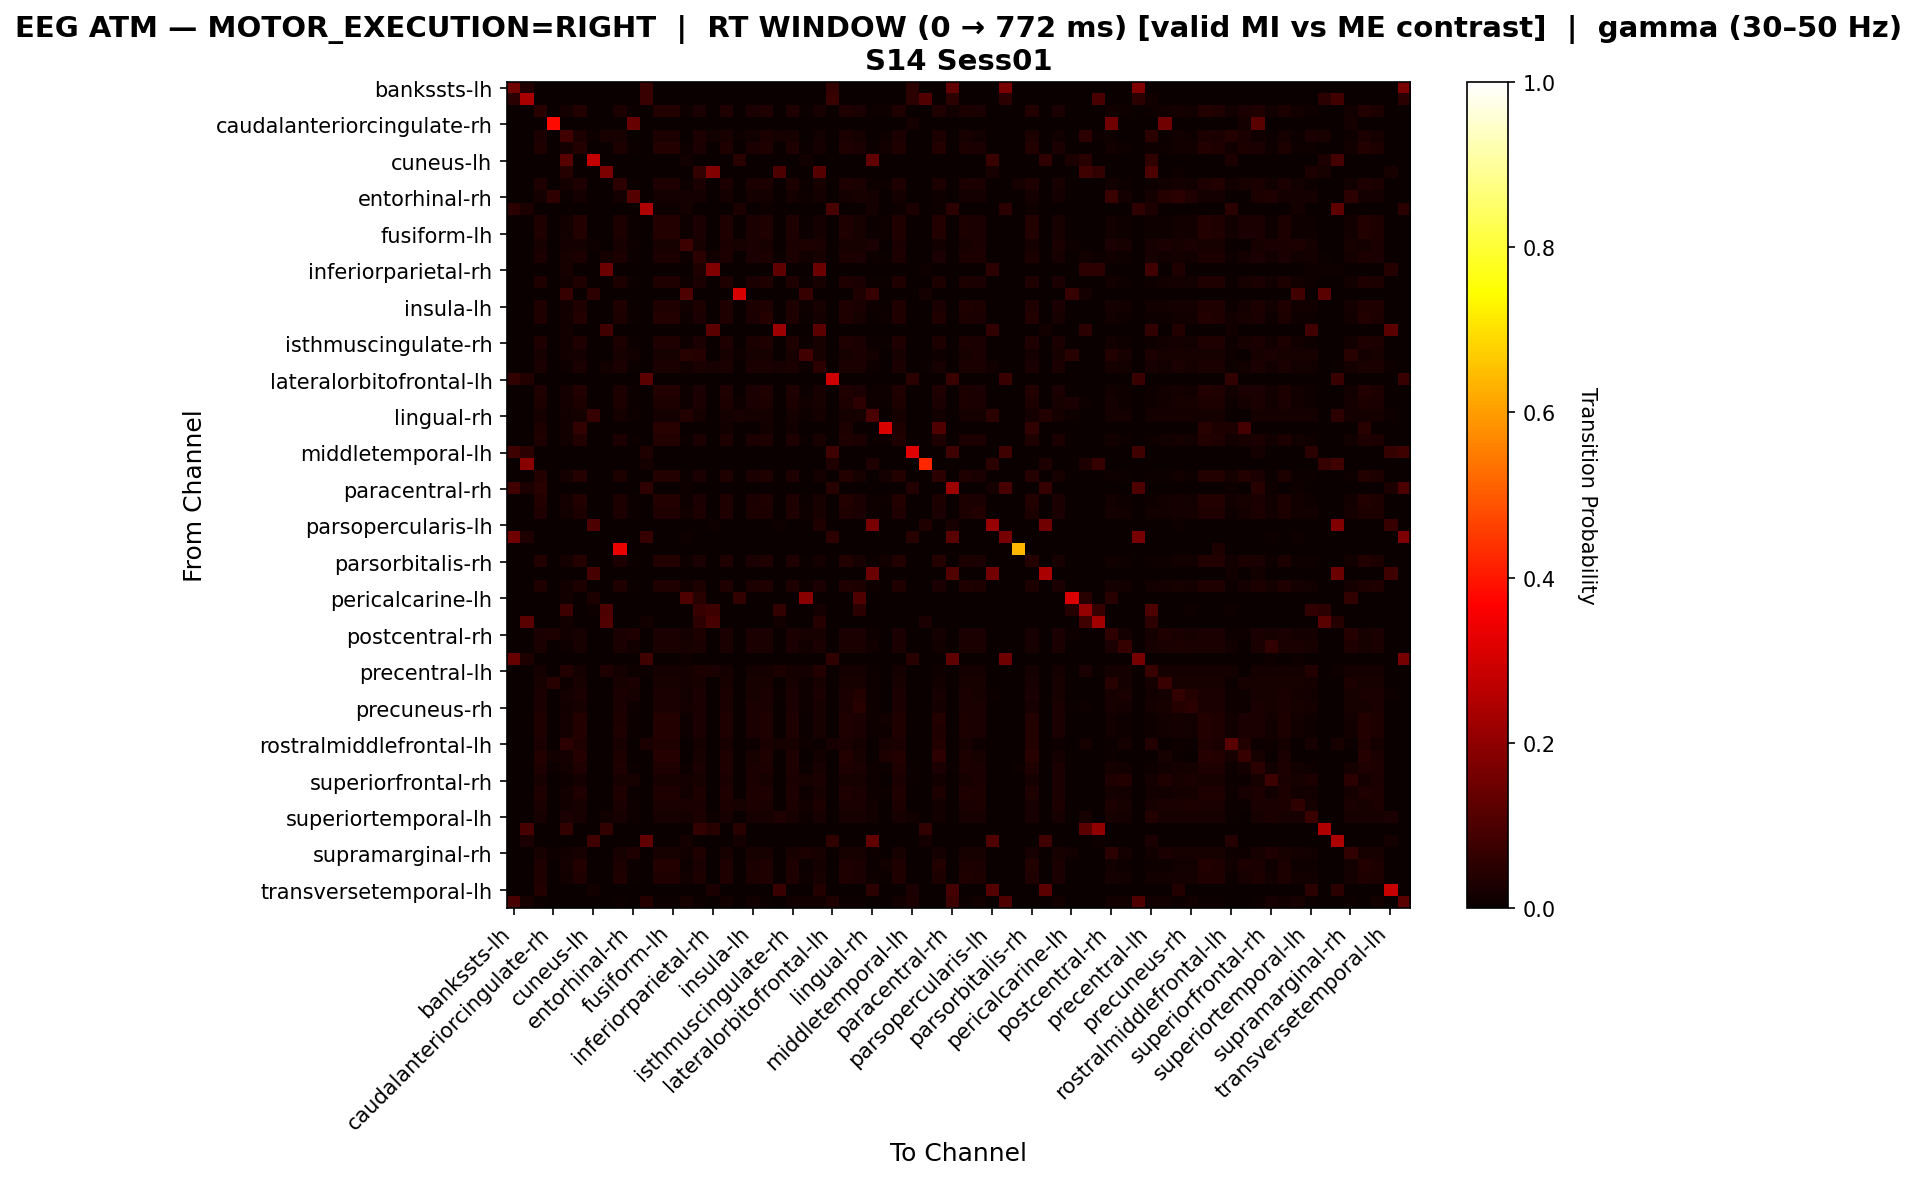

Source data for this figure (header and first rows):
, bankssts-lh, bankssts-rh, caudalanteriorcingulate-lh, caudalanteriorcingulate-rh, caudalmiddlefrontal-lh, caudalmiddlefrontal-rh, cuneus-lh, cuneus-rh, entorhinal-lh, entorhinal-rh, frontalpole-lh, frontalpole-rh, fusiform-lh, fusiform-rh, inferiorparietal-lh, inferiorparietal-rh, inferiortemporal-lh, inferiortemporal-rh, insula-lh, insula-rh, isthmuscingulate-lh, isthmuscingulate-rh, lateraloccipital-lh
bankssts-lh, 0.1529, 0.03529, 0.0, 0.0, 0.0, 0.0, 0.0, 0.0, 0.0, 0.0, 0.07059, 0.0, 0.0, 0.0, 0.0, 0.0, 0.0, 0.0, 0.0, 0.0, 0.0, 0.0, 0.0
bankssts-rh, 0.04706, 0.2353, 0.0, 0.0, 0.0, 0.0, 0.0, 0.0, 0.0, 0.0, 0.07059, 0.0, 0.0, 0.0, 0.0, 0.0, 0.0, 0.0, 0.0, 0.0, 0.0, 0.0, 0.0
caudalanteriorcingulate-lh, 0.0, 0.0, 0.04314, 0.0, 0.01569, 0.03725, 0.0, 0.0, 0.02941, 0.005882, 0.0, 0.03529, 0.03529, 0.009804, 0.02549, 0.0, 0.03137, 0.0, 0.02549, 0.03137, 0.0, 0.03137, 0.005882
caudalanteriorcingulate-rh, 0.0, 0.0, 0.0, 0.3793, 0.0, 0.0, 0.0, 0.0, 0.0, 0.1379, 0.0, 0.0, 0.0, 0.0, 0.0, 0.0, 0.0, 0.0, 0.0, 0.0, 0.0, 0.0, 0.0
caudalmiddlefrontal-lh, 0.0, 0.0, 0.02397, 0.0, 0.08219, 0.0274, 0.01027, 0.02055, 0.02055, 0.0, 0.0, 0.0274, 0.0274, 0.003425, 0.03082, 0.0137, 0.02055, 0.006849, 0.0137, 0.02397, 0.01712, 0.02055, 0.003425
caudalmiddlefrontal-rh, 0.0, 0.0, 0.03471, 0.0, 0.01735, 0.03905, 0.0, 0.0, 0.03037, 0.004338, 0.0, 0.03688, 0.03688, 0.008677, 0.02603, 0.0, 0.03254, 0.0, 0.02603, 0.03254, 0.0, 0.03254, 0.004338
cuneus-lh, 0.0, 0.0, 0.0, 0.0, 0.1159, 0.0, 0.2754, 0.0, 0.0, 0.0, 0.0, 0.0, 0.0, 0.01449, 0.0, 0.0, 0.0, 0.04348, 0.0, 0.0, 0.0, 0.0, 0.01449
cuneus-rh, 0.0, 0.0, 0.0, 0.0, 0.04, 0.0, 0.0, 0.17, 0.0, 0.0, 0.0, 0.0, 0.0, 0.0, 0.06, 0.18, 0.0, 0.0, 0.0, 0.0, 0.1, 0.0, 0.0
entorhinal-lh, 0.0, 0.0, 0.03326, 0.0, 0.01663, 0.03326, 0.0, 0.0, 0.05405, 0.006237, 0.0, 0.03326, 0.03326, 0.0104, 0.02495, 0.0, 0.03119, 0.0, 0.02495, 0.03119, 0.0, 0.03119, 0.006237
entorhinal-rh, 0.0, 0.0, 0.01685, 0.05618, 0.005618, 0.01685, 0.0, 0.0, 0.01685, 0.1124, 0.0, 0.01685, 0.01685, 0.01685, 0.01685, 0.0, 0.01685, 0.0, 0.01685, 0.01685, 0.0, 0.01685, 0.01124
frontalpole-lh, 0.04854, 0.02913, 0.0, 0.0, 0.0, 0.0, 0.0, 0.0, 0.0, 0.0, 0.2427, 0.009709, 0.009709, 0.01942, 0.0, 0.0, 0.0, 0.02913, 0.0, 0.009709, 0.0, 0.0, 0.0
frontalpole-rh, 0.0, 0.0, 0.03475, 0.0, 0.01544, 0.03861, 0.0, 0.0, 0.02896, 0.005792, 0.0, 0.03668, 0.03668, 0.009653, 0.0251, 0.0, 0.03282, 0.0, 0.02703, 0.03282, 0.0, 0.03282, 0.005792
fusiform-lh, 0.0, 0.0, 0.03475, 0.0, 0.01544, 0.03861, 0.0, 0.0, 0.02896, 0.005792, 0.0, 0.03668, 0.03668, 0.009653, 0.0251, 0.0, 0.03282, 0.0, 0.02703, 0.03282, 0.0, 0.03282, 0.005792
fusiform-rh, 0.0, 0.0, 0.02194, 0.0, 0.01567, 0.01881, 0.009404, 0.0, 0.02194, 0.009404, 0.0, 0.02194, 0.02194, 0.07524, 0.02194, 0.0, 0.02508, 0.02194, 0.02508, 0.02194, 0.0, 0.02508, 0.02821
inferiorparietal-lh, 0.0, 0.0, 0.02857, 0.0, 0.02245, 0.02857, 0.0, 0.01633, 0.02857, 0.006122, 0.0, 0.02857, 0.02857, 0.0102, 0.04694, 0.01429, 0.02857, 0.0, 0.02449, 0.02857, 0.004082, 0.02857, 0.01224
inferiorparietal-rh, 0.0, 0.0, 0.0, 0.0, 0.02083, 0.0, 0.0, 0.1458, 0.0, 0.0, 0.0, 0.0, 0.0, 0.0, 0.03125, 0.1771, 0.0, 0.0, 0.0, 0.0, 0.125, 0.0, 0.0
inferiortemporal-lh, 0.0, 0.0, 0.03475, 0.0, 0.01544, 0.03475, 0.0, 0.0, 0.03089, 0.005792, 0.0, 0.03475, 0.03475, 0.01158, 0.02703, 0.0, 0.03282, 0.0, 0.02703, 0.03282, 0.0, 0.03282, 0.007722
inferiortemporal-rh, 0.0, 0.0, 0.0, 0.0, 0.0678, 0.0, 0.05085, 0.0, 0.0, 0.0, 0.0, 0.0, 0.0, 0.1017, 0.0, 0.0, 0.0, 0.3051, 0.0, 0.0, 0.0, 0.0, 0.0678
insula-lh, 0.0, 0.0, 0.03333, 0.0, 0.0125, 0.03125, 0.0, 0.0, 0.03125, 0.00625, 0.0, 0.03333, 0.03333, 0.0125, 0.02917, 0.0, 0.03333, 0.0, 0.02917, 0.03125, 0.0, 0.03333, 0.008333
insula-rh, 0.0, 0.0, 0.03482, 0.0, 0.01547, 0.03675, 0.0, 0.0, 0.02901, 0.005803, 0.0, 0.03675, 0.03675, 0.009671, 0.02515, 0.0, 0.03288, 0.0, 0.02708, 0.04255, 0.0, 0.03288, 0.005803
isthmuscingulate-lh, 0.0, 0.0, 0.0, 0.0, 0.0122, 0.0, 0.0, 0.08537, 0.0, 0.0, 0.0, 0.0, 0.0, 0.0, 0.0, 0.122, 0.0, 0.0, 0.0, 0.0, 0.2195, 0.0, 0.0
isthmuscingulate-rh, 0.0, 0.0, 0.03475, 0.0, 0.01544, 0.03475, 0.0, 0.0, 0.03089, 0.005792, 0.0, 0.03475, 0.03475, 0.01158, 0.02703, 0.0, 0.03282, 0.0, 0.02703, 0.03282, 0.0, 0.03282, 0.007722
lateraloccipital-lh, 0.0, 0.0, 0.02033, 0.0, 0.0122, 0.01626, 0.0, 0.0, 0.02033, 0.0122, 0.0, 0.02033, 0.02033, 0.04472, 0.04065, 0.0, 0.02033, 0.00813, 0.02033, 0.02033, 0.0, 0.02033, 0.08537
lateraloccipital-rh, 0.0, 0.0, 0.02637, 0.0, 0.01099, 0.02418, 0.0, 0.01538, 0.02637, 0.006593, 0.0, 0.02637, 0.02637, 0.01319, 0.02418, 0.02198, 0.02637, 0.0, 0.02637, 0.02637, 0.01978, 0.02637, 0.008791
lateralorbitofrontal-lh, 0.06173, 0.03704, 0.0, 0.0, 0.0, 0.0, 0.0, 0.0, 0.0, 0.0, 0.1235, 0.0, 0.0, 0.0, 0.0, 0.0, 0.0, 0.0, 0.0, 0.0, 0.0, 0.0, 0.0
lateralorbitofrontal-rh, 0.0, 0.0, 0.03434, 0.0, 0.01616, 0.03838, 0.0, 0.0, 0.0303, 0.006061, 0.0, 0.03636, 0.03636, 0.0101, 0.02626, 0.0, 0.03232, 0.0, 0.02626, 0.03232, 0.0, 0.03232, 0.006061
lingual-lh, 0.0, 0.0, 0.02941, 0.0, 0.01584, 0.02941, 0.0, 0.0, 0.02941, 0.006787, 0.0, 0.02941, 0.02941, 0.01131, 0.02489, 0.0, 0.02941, 0.00905, 0.02489, 0.02941, 0.0, 0.02941, 0.01357
lingual-rh, 0.0, 0.0, 0.01717, 0.0, 0.01288, 0.01717, 0.06438, 0.0, 0.01717, 0.008584, 0.0, 0.01717, 0.01717, 0.03863, 0.01717, 0.0, 0.01717, 0.02146, 0.01717, 0.01717, 0.0, 0.01717, 0.008584
medialorbitofrontal-lh, 0.0, 0.0, 0.02941, 0.0, 0.01471, 0.05882, 0.0, 0.0, 0.0, 0.0, 0.0, 0.04412, 0.04412, 0.0, 0.0, 0.0, 0.01471, 0.0, 0.0, 0.01471, 0.0, 0.01471, 0.0
medialorbitofrontal-rh, 0.0, 0.0, 0.03473, 0.0, 0.01463, 0.03656, 0.0, 0.0, 0.02925, 0.005484, 0.0, 0.03656, 0.03656, 0.01097, 0.02559, 0.0, 0.03291, 0.0, 0.02742, 0.03291, 0.0, 0.03291, 0.007313
middletemporal-lh, 0.07937, 0.04762, 0.0, 0.0, 0.0, 0.0, 0.0, 0.0, 0.0, 0.0, 0.03175, 0.0, 0.0, 0.0, 0.0, 0.0, 0.0, 0.0, 0.0, 0.0, 0.0, 0.0, 0.0
middletemporal-rh, 0.0, 0.1875, 0.0, 0.0, 0.0, 0.0, 0.0, 0.0, 0.0, 0.0, 0.01562, 0.0, 0.0, 0.0, 0.0, 0.0, 0.0, 0.0, 0.0, 0.0, 0.0, 0.0, 0.0
paracentral-lh, 0.0, 0.0, 0.03659, 0.0, 0.01951, 0.04146, 0.0, 0.0, 0.02927, 0.0, 0.0, 0.03902, 0.03902, 0.004878, 0.02439, 0.0, 0.03415, 0.0, 0.02683, 0.03415, 0.0, 0.03415, 0.0
paracentral-rh, 0.08257, 0.02752, 0.04587, 0.0, 0.0, 0.0, 0.0, 0.0, 0.0, 0.0, 0.05505, 0.0, 0.0, 0.009174, 0.0, 0.0, 0.0, 0.0, 0.0, 0.0, 0.0, 0.0, 0.0
parahippocampal-lh, 0.0, 0.0, 0.0352, 0.0, 0.01656, 0.0352, 0.0, 0.0, 0.03106, 0.006211, 0.0, 0.0352, 0.0352, 0.01035, 0.02692, 0.0, 0.03313, 0.0, 0.02692, 0.03313, 0.0, 0.03313, 0.006211
parahippocampal-rh, 0.0, 0.0, 0.03299, 0.0, 0.01237, 0.03093, 0.0, 0.0, 0.03093, 0.006186, 0.0, 0.03299, 0.03299, 0.01237, 0.03093, 0.0, 0.03299, 0.0, 0.02887, 0.03093, 0.0, 0.03299, 0.008247
parsopercularis-lh, 0.0, 0.0, 0.0, 0.0, 0.0, 0.0, 0.1, 0.0, 0.0, 0.0, 0.0, 0.0, 0.0, 0.0, 0.0, 0.01111, 0.0, 0.0, 0.0, 0.0, 0.01111, 0.0, 0.0
parsopercularis-rh, 0.1522, 0.03261, 0.0, 0.0, 0.0, 0.0, 0.0, 0.0, 0.0, 0.0, 0.06522, 0.0, 0.0, 0.01087, 0.0, 0.0, 0.0, 0.0, 0.0, 0.0, 0.0, 0.0, 0.0
parsorbitalis-lh, 0.0, 0.0, 0.0, 0.0, 0.0, 0.0, 0.0, 0.0, 0.3333, 0.0, 0.0, 0.0, 0.0, 0.0, 0.0, 0.0, 0.0, 0.0, 0.0, 0.0, 0.0, 0.0, 0.0
parsorbitalis-rh, 0.0, 0.0, 0.0352, 0.0, 0.01656, 0.03934, 0.0, 0.0, 0.02899, 0.004141, 0.0, 0.03727, 0.03727, 0.008282, 0.02484, 0.0, 0.03313, 0.0, 0.02692, 0.03313, 0.0, 0.03313, 0.004141
parstriangularis-lh, 0.0, 0.0, 0.0, 0.0, 0.0, 0.0, 0.09333, 0.0, 0.0, 0.0, 0.0, 0.0, 0.0, 0.0, 0.0, 0.0, 0.0, 0.0, 0.0, 0.0, 0.0, 0.0, 0.0
parstriangularis-rh, 0.0, 0.0, 0.03167, 0.0, 0.01357, 0.02941, 0.0, 0.0, 0.03167, 0.006787, 0.0, 0.03167, 0.03167, 0.01357, 0.02941, 0.0, 0.03167, 0.0, 0.02941, 0.03167, 0.0, 0.03167, 0.00905
pericalcarine-lh, 0.0, 0.0, 0.0, 0.0, 0.01471, 0.0, 0.02941, 0.0, 0.0, 0.0, 0.0, 0.0, 0.0, 0.1029, 0.04412, 0.0, 0.0, 0.05882, 0.0, 0.0, 0.0, 0.0, 0.1912
pericalcarine-rh, 0.0, 0.0, 0.0, 0.0, 0.07563, 0.0, 0.008403, 0.1008, 0.0, 0.0, 0.0, 0.0, 0.0, 0.0, 0.06723, 0.07563, 0.0, 0.0, 0.0, 0.0, 0.05882, 0.0, 0.0
postcentral-lh, 0.0, 0.12, 0.0, 0.0, 0.01333, 0.0, 0.0, 0.1067, 0.0, 0.0, 0.01333, 0.0, 0.0, 0.0, 0.05333, 0.09333, 0.0, 0.0, 0.0, 0.0, 0.01333, 0.0, 0.0
postcentral-rh, 0.0, 0.0, 0.02381, 0.0291, 0.01323, 0.02116, 0.0, 0.0, 0.02381, 0.03439, 0.0, 0.02381, 0.02381, 0.01587, 0.0291, 0.0, 0.02381, 0.0, 0.02381, 0.02381, 0.0, 0.02381, 0.02116
posteriorcingulate-lh, 0.0, 0.0, 0.02405, 0.0, 0.01031, 0.02062, 0.0, 0.0, 0.02405, 0.01375, 0.0, 0.02405, 0.02405, 0.02062, 0.02405, 0.0, 0.02405, 0.0, 0.02405, 0.02405, 0.0, 0.02405, 0.01375
posteriorcingulate-rh, 0.1395, 0.03488, 0.0, 0.0, 0.0, 0.0, 0.0, 0.0, 0.0, 0.0, 0.0814, 0.0, 0.0, 0.01163, 0.0, 0.0, 0.0, 0.0, 0.0, 0.0, 0.0, 0.0, 0.0
precentral-lh, 0.0, 0.0, 0.01907, 0.0, 0.03815, 0.01635, 0.0, 0.0327, 0.01907, 0.008174, 0.008174, 0.01907, 0.01907, 0.01635, 0.02997, 0.02725, 0.01907, 0.0, 0.01907, 0.01907, 0.02997, 0.01907, 0.01635
precentral-rh, 0.0, 0.0, 0.02312, 0.04335, 0.01156, 0.02023, 0.0, 0.0, 0.02312, 0.02601, 0.0, 0.02312, 0.02312, 0.01734, 0.02312, 0.0, 0.02312, 0.0, 0.02312, 0.02312, 0.0, 0.02312, 0.01156
precuneus-lh, 0.0, 0.0, 0.02528, 0.0, 0.01685, 0.02528, 0.0, 0.0, 0.02528, 0.01966, 0.0, 0.02528, 0.02528, 0.01404, 0.02528, 0.002809, 0.02528, 0.0, 0.02247, 0.02528, 0.005618, 0.02528, 0.008427
precuneus-rh, 0.0, 0.0, 0.02609, 0.0, 0.01449, 0.02319, 0.0, 0.0, 0.02609, 0.01159, 0.0, 0.02609, 0.02609, 0.01739, 0.02609, 0.0, 0.02609, 0.0, 0.02609, 0.02609, 0.0, 0.02609, 0.01159
rostralanteriorcingulate-lh, 0.0, 0.0, 0.03407, 0.0, 0.01603, 0.03808, 0.0, 0.0, 0.03006, 0.006012, 0.0, 0.03607, 0.03607, 0.01002, 0.02605, 0.0, 0.03206, 0.0, 0.02605, 0.03206, 0.0, 0.03206, 0.006012
rostralanteriorcingulate-rh, 0.0, 0.0, 0.03421, 0.0, 0.0161, 0.03823, 0.0, 0.0, 0.03219, 0.006036, 0.0, 0.03622, 0.03622, 0.01006, 0.02616, 0.0, 0.03219, 0.0, 0.02616, 0.03219, 0.0, 0.03219, 0.006036
rostralmiddlefrontal-lh, 0.0, 0.0, 0.02604, 0.0, 0.05208, 0.03125, 0.0, 0.0, 0.02083, 0.0, 0.02604, 0.03125, 0.03125, 0.0, 0.01562, 0.0, 0.02083, 0.0, 0.01042, 0.02604, 0.01562, 0.02083, 0.01042
rostralmiddlefrontal-rh, 0.0, 0.0, 0.03704, 0.01481, 0.01852, 0.04074, 0.0, 0.0, 0.02963, 0.0, 0.0, 0.04074, 0.04074, 0.0, 0.02222, 0.0, 0.03333, 0.0, 0.02222, 0.03333, 0.0, 0.03333, 0.0
superiorfrontal-lh, 0.0, 0.0, 0.03348, 0.006696, 0.01339, 0.03125, 0.0, 0.0, 0.03125, 0.006696, 0.0, 0.03125, 0.03125, 0.01116, 0.02679, 0.0, 0.03125, 0.0, 0.02679, 0.02902, 0.0, 0.03125, 0.006696
superiorfrontal-rh, 0.0, 0.0, 0.02156, 0.0, 0.01078, 0.01887, 0.0, 0.0, 0.02156, 0.02156, 0.0, 0.02156, 0.02156, 0.01887, 0.02156, 0.0, 0.02426, 0.0, 0.02426, 0.02156, 0.0, 0.02426, 0.02156
superiorparietal-lh, 0.0, 0.0, 0.034, 0.0, 0.014, 0.032, 0.0, 0.0, 0.032, 0.006, 0.0, 0.034, 0.034, 0.012, 0.028, 0.0, 0.034, 0.0, 0.028, 0.032, 0.0, 0.034, 0.008
superiorparietal-rh, 0.0, 0.0, 0.02439, 0.0, 0.0122, 0.02134, 0.0, 0.0, 0.02439, 0.009146, 0.0, 0.02439, 0.02439, 0.02439, 0.02439, 0.0, 0.02744, 0.02134, 0.02744, 0.02439, 0.0, 0.02744, 0.01524
... 8 more rows
